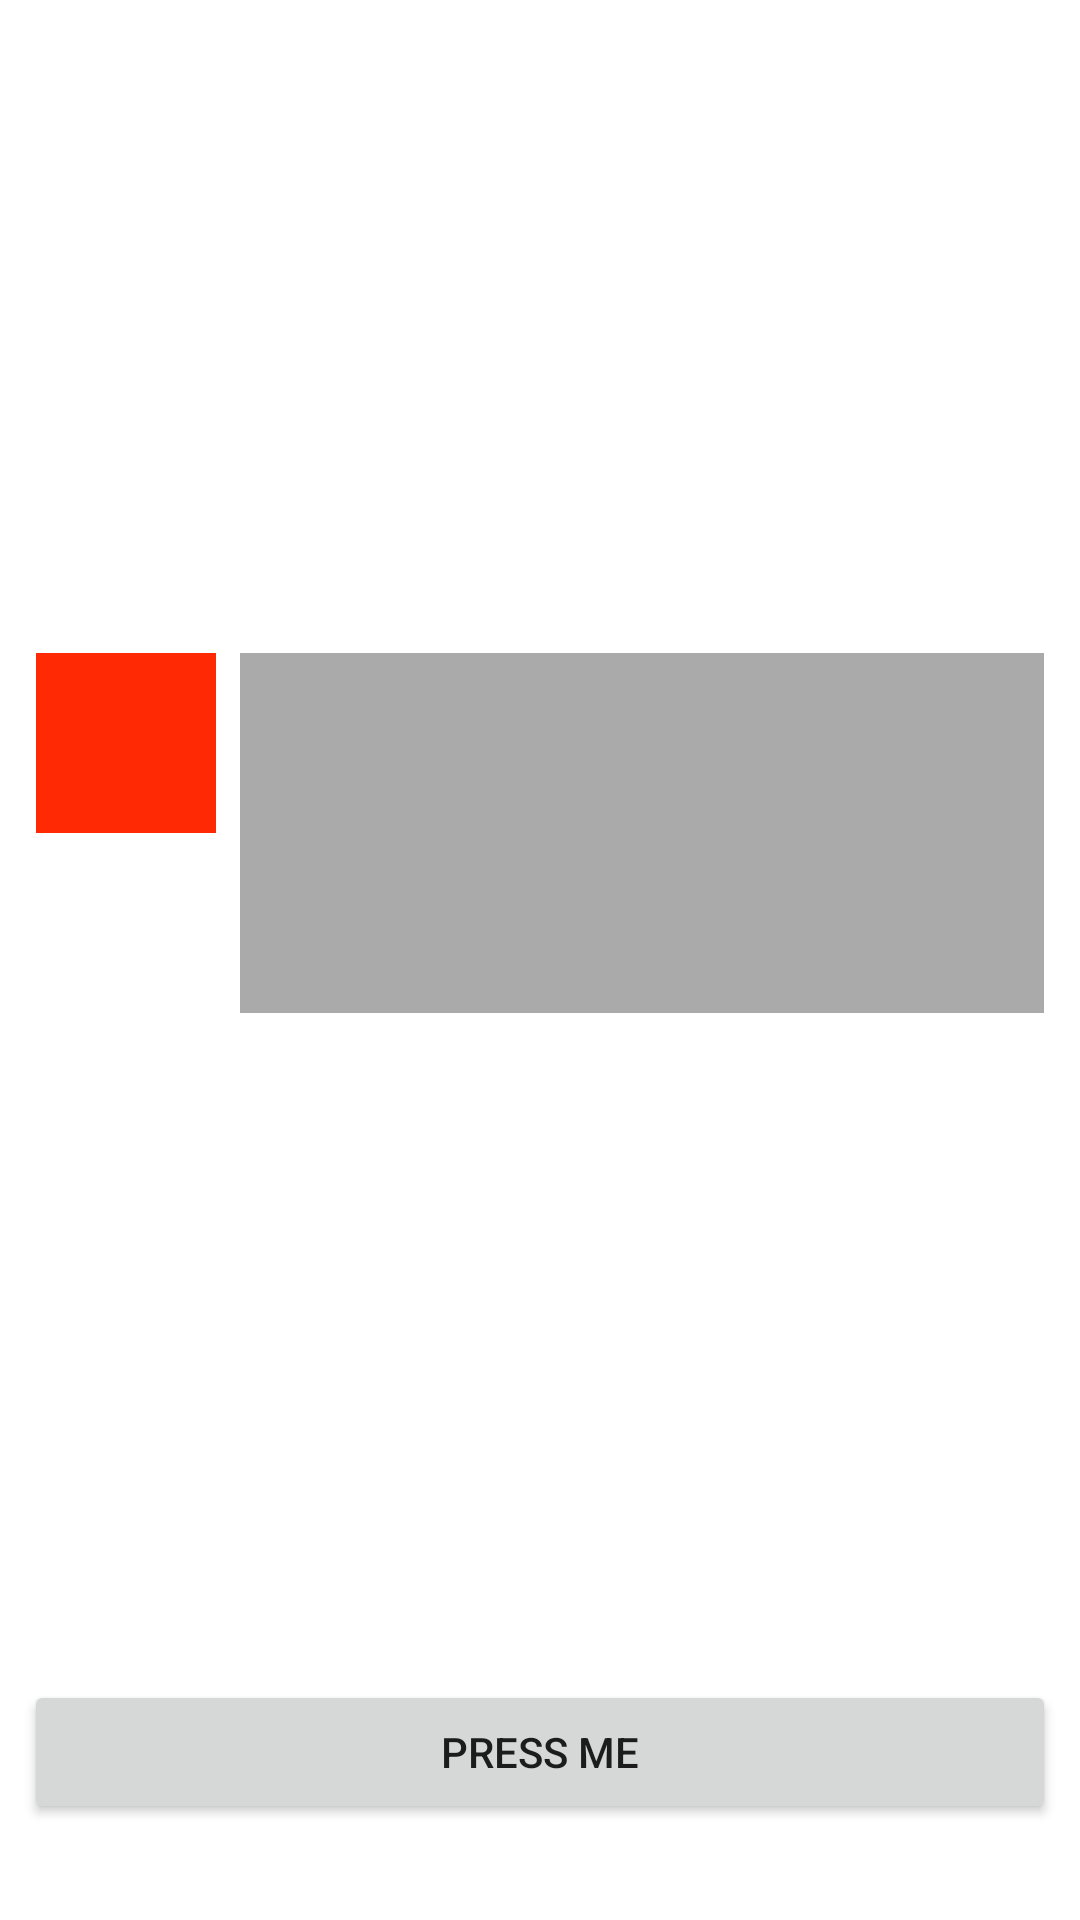

The Android layout XML behind this screen, and the referenced resources:
<!-- AndroidManifest.xml: application theme Theme.DZAnimation -->
<!-- res/layout/two_anim.xml -->
<?xml version="1.0" encoding="utf-8"?>
<androidx.constraintlayout.widget.ConstraintLayout xmlns:android="http://schemas.android.com/apk/res/android"
    xmlns:tools="http://schemas.android.com/tools"
    android:layout_width="match_parent"
    android:layout_height="match_parent"
    xmlns:app="http://schemas.android.com/apk/res-auto">

    <LinearLayout
        android:layout_width="wrap_content"
        android:layout_height="229dp"
        android:orientation="horizontal"
        android:padding="12dp"
        app:layout_constraintBottom_toBottomOf="parent"
        app:layout_constraintEnd_toEndOf="parent"
        app:layout_constraintStart_toStartOf="parent"
        app:layout_constraintTop_toTopOf="parent">

        <View
            android:id="@+id/box_main"
            android:layout_width="60dp"
            android:layout_height="60dp"
            android:layout_marginRight="8dp"
            android:background="@drawable/box_anim2"
            tools:ignore="MissingConstraints" />

        <View
            android:id="@+id/prm_main"
            android:layout_width="match_parent"
            android:layout_height="120dp"
            android:background="@android:color/darker_gray"
            tools:ignore="MissingConstraints" />
    </LinearLayout>
    <Button
        android:id="@+id/btAnimation"
        android:layout_width="0dp"
        android:layout_height="wrap_content"
        android:layout_marginStart="8dp"
        android:layout_marginEnd="8dp"
        android:layout_marginBottom="32dp"
        android:text="@string/button_press"
        app:layout_constraintBottom_toBottomOf="parent"
        app:layout_constraintEnd_toEndOf="parent"
        app:layout_constraintHorizontal_bias="0.5"
        app:layout_constraintStart_toStartOf="parent"
        app:layout_constraintTop_toTopOf="parent"
        app:layout_constraintVertical_bias="1.0" />
</androidx.constraintlayout.widget.ConstraintLayout>
<!-- resources referenced by this layout -->
<resources>
  <!-- drawable box_anim2 (drawable) -->
  <?xml version="1.0" encoding="utf-8"?>
  <selector
      xmlns:android="http://schemas.android.com/apk/res/android">
      <item>
          <shape android:shape="rectangle">
              <solid android:color="#FFFF2903"/>
          </shape>
      </item>
  </selector>
  <string name="button_press">Press me</string>
  <style name="Theme.DZAnimation" parent="Theme.MaterialComponents.DayNight.DarkActionBar">
          
          <item name="colorPrimary">@color/purple_500</item>
          <item name="colorPrimaryVariant">@color/purple_700</item>
          <item name="colorOnPrimary">@color/white</item>
          
          <item name="colorSecondary">@color/teal_200</item>
          <item name="colorSecondaryVariant">@color/teal_700</item>
          <item name="colorOnSecondary">@color/black</item>
          
          <item name="android:statusBarColor" tools:targetApi="l">?attr/colorPrimaryVariant</item>
          
      </style>
  <!-- not gathered from this repository: default colours our renderer supplied (Android Studio template values) -->
  <color name="purple_500">#FF6200EE</color>
  <color name="purple_700">#FF3700B3</color>
  <color name="teal_200">#FF03DAC5</color>
  <color name="teal_700">#FF018786</color>
  <color name="black">#FF000000</color>
  <color name="white">#FFFFFFFF</color>
</resources>
